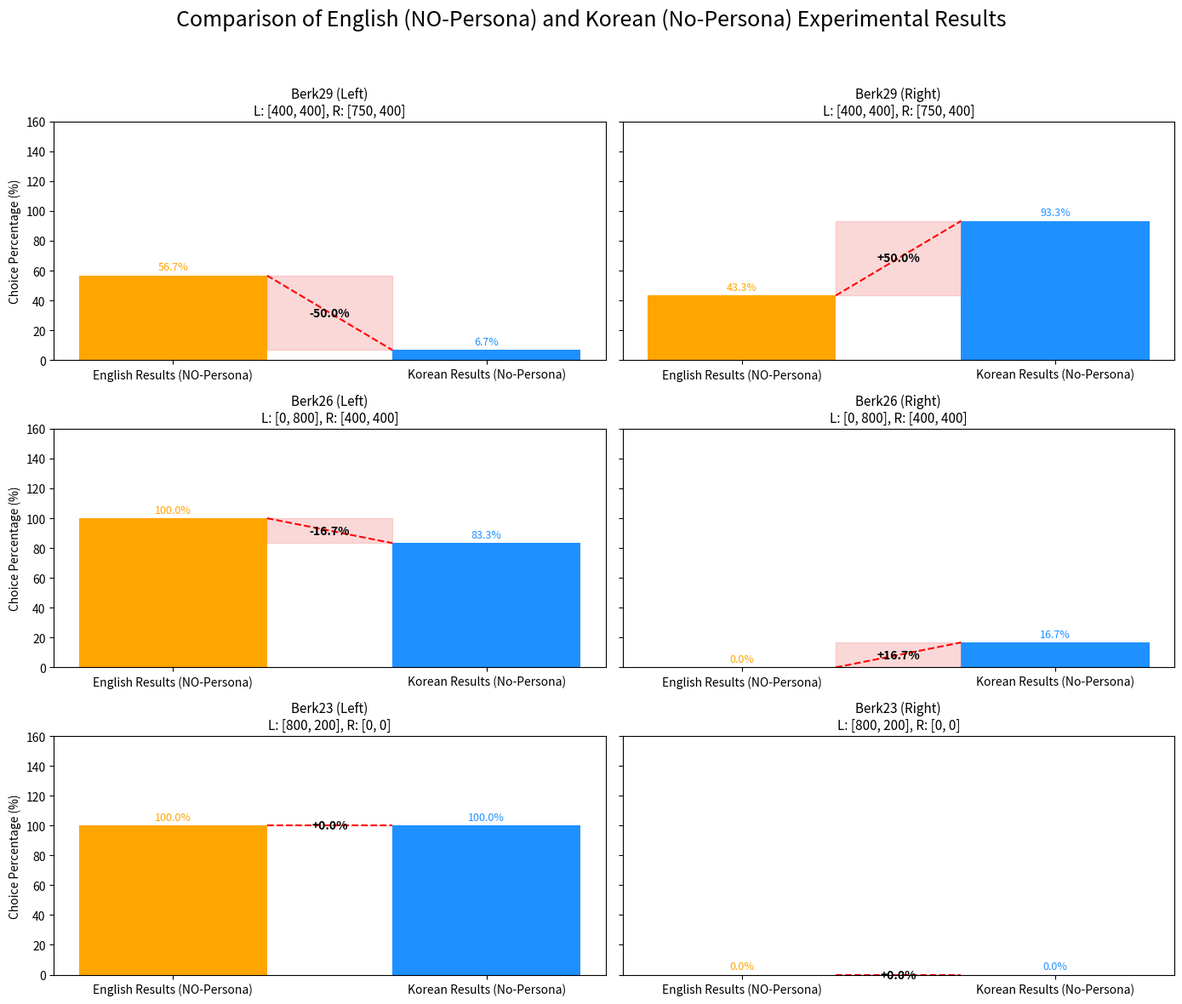
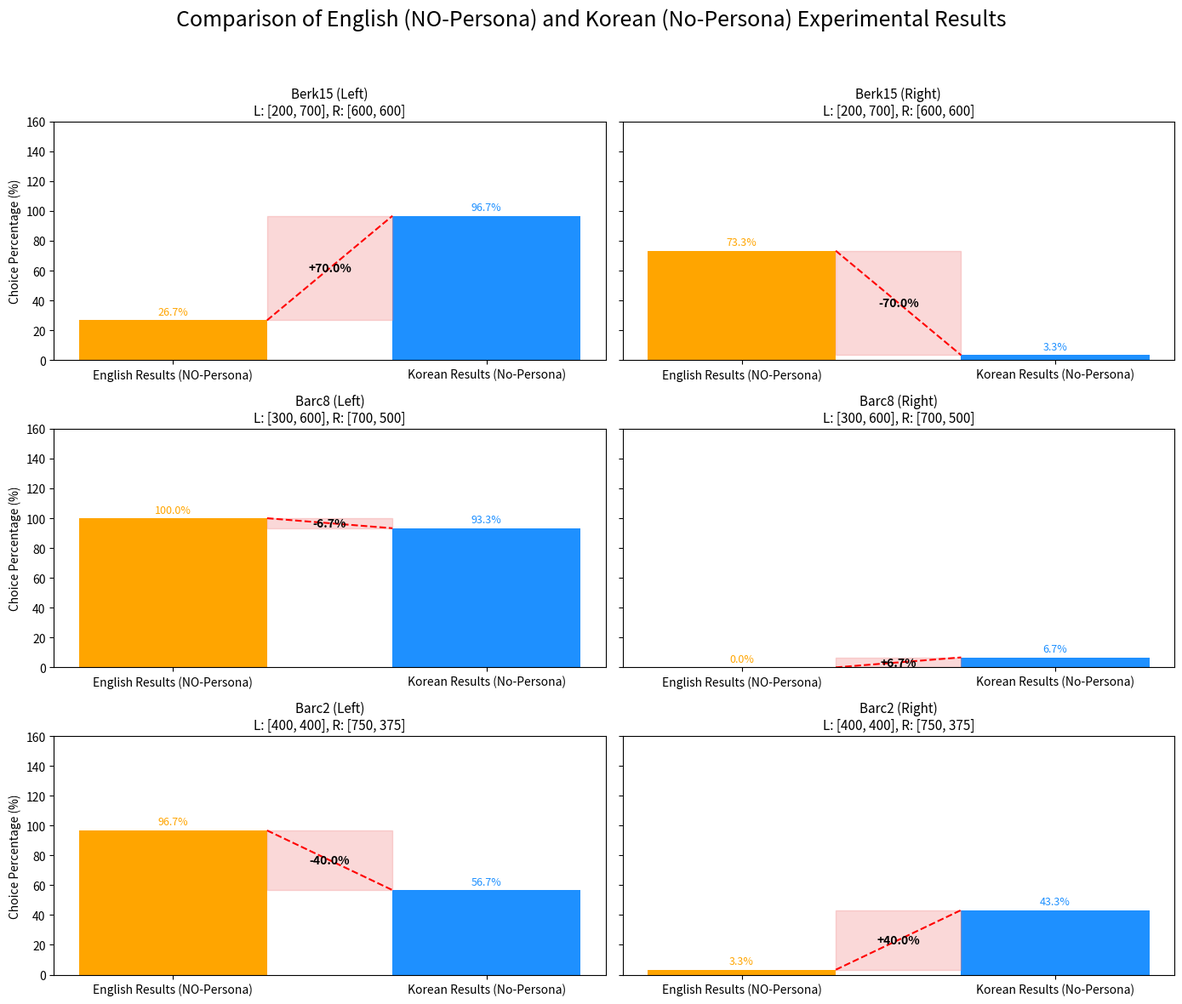

Source code (Python) for these figures, in order:
import matplotlib.pyplot as plt
import numpy as np

# 시나리오 정보 (이름 + Left/Right 옵션)
scenario_info = {
    1: ("Berk29", "[400, 400]", "[750, 400]"),
    2: ("Berk26", "[0, 800]", "[400, 400]"),
    3: ("Berk23", "[800, 200]", "[0, 0]"),
    4: ("Berk15", "[200, 700]", "[600, 600]"),
    5: ("Barc8", "[300, 600]", "[700, 500]"),
    6: ("Barc2", "[400, 400]", "[750, 375]"),
}

# EN (영어 데이터)
cr2002_left = {
    1: 56.7,
    2: 100.0,
    3: 100.0,
    4: 26.7,
    5: 100.0,
    6: 96.7,
}
cr2002_right = {k: 100 - v for k, v in cr2002_left.items()}

# KR (한국어 데이터)
nopersona_left = {
    1: 6.7,
    2: 83.3,
    3: 100.0,
    4: 96.7,
    5: 93.3,
    6: 56.7,
}
nopersona_right = {k: 100 - v for k, v in nopersona_left.items()}

def make_comparison_plot(scenarios, filename):
    fig, axes = plt.subplots(len(scenarios), 2, figsize=(14, 12), sharey='row')
    x_labels = ['English Results (NO-Persona)', 'Korean Results (No-Persona)']
    x = np.array([0, 1])
    width = 0.6
    colors = ['orange', 'dodgerblue']

    for i, scenario in enumerate(scenarios):
        name, l_option, r_option = scenario_info[scenario]
        cr_left = cr2002_left[scenario]
        cr_right = cr2002_right[scenario]
        no_left = nopersona_left[scenario]
        no_right = nopersona_right[scenario]

        # LEFT 비교
        ax_left = axes[i, 0]
        bars = ax_left.bar(x, [cr_left, no_left], width, color=colors)
        ax_left.set_title(f'{name} (Left)\nL: {l_option}, R: {r_option}', fontsize=11)
        ax_left.set_xticks(x)
        ax_left.set_xticklabels(x_labels, rotation=0, ha='center')
        ax_left.set_ylim(0, 160)
        ax_left.set_ylabel('Choice Percentage (%)')

        for bar in bars:
            height = bar.get_height()
            ax_left.text(bar.get_x() + bar.get_width() / 2, height + 2,
                         f'{height:.1f}%', ha='center', va='bottom',
                         fontsize=9, color=bar.get_facecolor())

        x_start, x_end = x[0] + width / 2, x[1] - width / 2
        y_start, y_end = cr_left, no_left
        ax_left.fill_between([x_start, x_end], min(y_start, y_end), max(y_start, y_end),
                             color='lightcoral', alpha=0.3)
        ax_left.plot([x_start, x_end], [y_start, y_end], 'r--', linewidth=1.5)
        change = no_left - cr_left
        sign = '+' if change >= 0 else '-'
        ax_left.text((x_start + x_end) / 2, (y_start + y_end) / 2,
                     f'{sign}{abs(change):.1f}%', color='black',
                     fontsize=10, fontweight='bold', ha='center', va='center')

        # RIGHT 비교
        ax_right = axes[i, 1]
        bars_r = ax_right.bar(x, [cr_right, no_right], width, color=colors)
        ax_right.set_title(f'{name} (Right)\nL: {l_option}, R: {r_option}', fontsize=11)
        ax_right.set_xticks(x)
        ax_right.set_xticklabels(x_labels, rotation=0, ha='center')
        ax_right.set_ylim(0, 160)

        for bar in bars_r:
            height = bar.get_height()
            ax_right.text(bar.get_x() + bar.get_width() / 2, height + 2,
                          f'{height:.1f}%', ha='center', va='bottom',
                          fontsize=9, color=bar.get_facecolor())

        y_start_r, y_end_r = cr_right, no_right
        ax_right.fill_between([x_start, x_end], min(y_start_r, y_end_r), max(y_start_r, y_end_r),
                              color='lightcoral', alpha=0.3)
        ax_right.plot([x_start, x_end], [y_start_r, y_end_r], 'r--', linewidth=1.5)
        change_r = no_right - cr_right
        sign_r = '+' if change_r >= 0 else '-'
        ax_right.text((x_start + x_end) / 2, (y_start_r + y_end_r) / 2,
                      f'{sign_r}{abs(change_r):.1f}%', color='black',
                      fontsize=10, fontweight='bold', ha='center', va='center')

    fig.suptitle('Comparison of English (NO-Persona) and Korean (No-Persona) Experimental Results', fontsize=18)
    fig.tight_layout(rect=[0, 0, 1, 0.95])
    plt.savefig(filename, dpi=300)
    plt.close()

# 시나리오 1~3
make_comparison_plot([1, 2, 3], 'compare_lang_berk29_26_23.png')

# 시나리오 4~6
make_comparison_plot([4, 5, 6], 'compare_lang_berk15_barc8_barc2.png')
